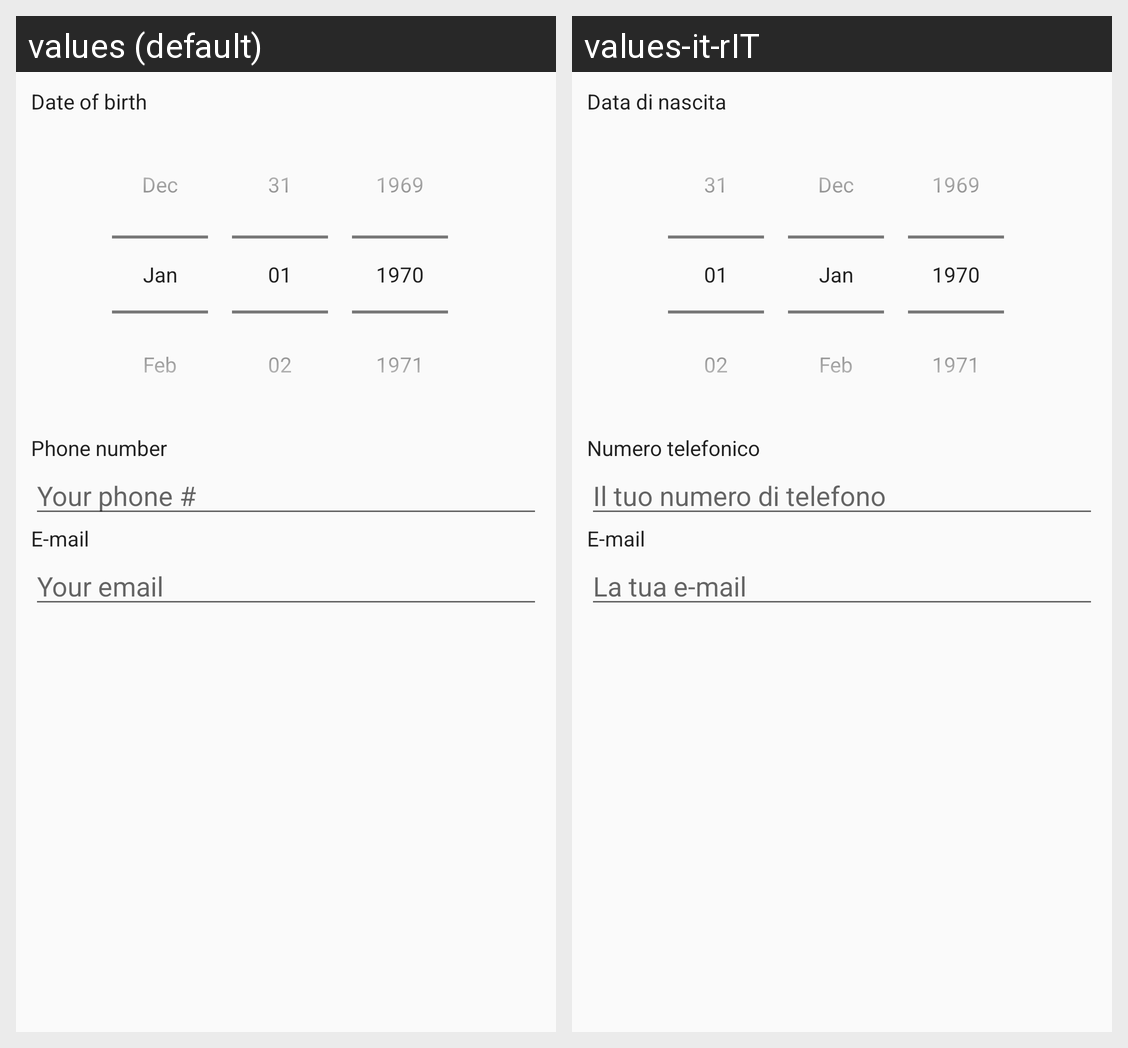

The Android screen above is rendered under two locales of the same app. Produce the string resources it draws, with the default and per-locale values.
Android screen res/layout/edit_pers_info_layout.xml rendered under 2 locales, left to right: values (default), values-it-rIT. Device: Nexus 5 (rendered at 1080×1920; each locale shown at half size, 540×960, under a caption strip naming it); theme AppTheme.
Strings drawn on this screen, with the default value and each locale's value (text and hints the layout hard-codes, and strings that could not be matched under every locale, appear in the picture but are not listed):

dateOfBirth
  values: Date of birth
  values-it-rIT: Data di nascita

phoneNumber
  values: Phone number
  values-it-rIT: Numero telefonico

phoneHint
  values: Your phone #
  values-it-rIT: Il tuo numero di telefono

mail
  values: E-mail
  values-it-rIT: E-mail

mailHint
  values: Your email
  values-it-rIT: La tua e-mail
